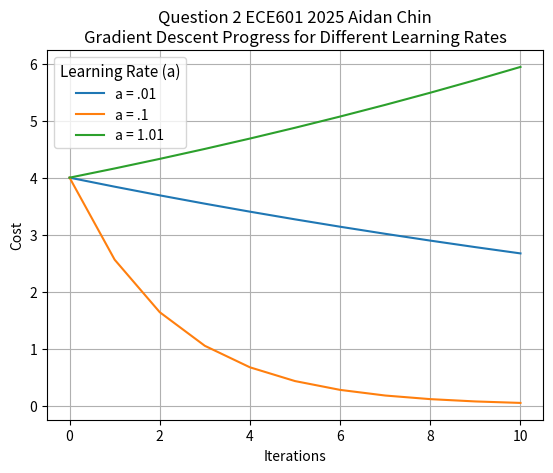

Python code for this plot:
import numpy as np
import matplotlib.pyplot as plt

# modify function from Question 1 to run with new cost function and output a cost array:


# original cost function
def myfunc(theta):
    return (theta - 2) ** 2


# derivative function (gradient)
def gradient(theta):
    return 2 * theta - 4


# descent algorithm
def gradient_descent(starting_theta, learning_rate, iterations):
    theta = starting_theta
    costarray = [myfunc(starting_theta)]
    print("Starting Descent at theta =", theta)
    for _ in range(iterations):
        grad = gradient(theta)
        theta -= learning_rate * grad
        costarray.append(myfunc(theta))
    print(f"Theta = {theta}, Cost = {myfunc(theta)}")
    print("Optimizing Complete")
    return costarray


def learning():
    starting_theta = 0
    iterations = 10

    # run GD with different learning rates collecting cost array
    y1 = gradient_descent(starting_theta, 0.01, iterations)
    y2 = gradient_descent(starting_theta, 0.1, iterations)
    y3 = gradient_descent(starting_theta, 1.01, iterations)
    x = np.linspace(0, iterations, iterations + 1)

    plt.plot(x, y1, label="a = .01")
    plt.plot(x, y2, label="a = .1")
    plt.plot(x, y3, label="a = 1.01")
    plt.legend(
        title="Learning Rate (a)",
        loc="best",
        fontsize=10,
        title_fontsize=11,
        frameon=True,
    )
    plt.xlabel("Iterations")
    plt.ylabel("Cost")
    plt.title(
        "Question 2 ECE601 2025 Aidan Chin\nGradient Descent Progress for Different Learning Rates"
    )
    plt.grid(True)
    plt.show()


learning()

# here this is a trade-off with learning rate,
# where a really low number takes forever to
# converge while a large one is quicker, but
# go too large and youll skip right over and
# never covverge because it only gets further
# and further as each jump only gets bigger.
# at a learning rate of .01, the alg is just 
# too slow and doesnt converge. 
# at a learning rate of .1 it gets a lot closer but still in 
# the allowed iterations, it doesnt converge. 
# at a learning rate of 1.01, it jumps over 
# the local min and diverges.